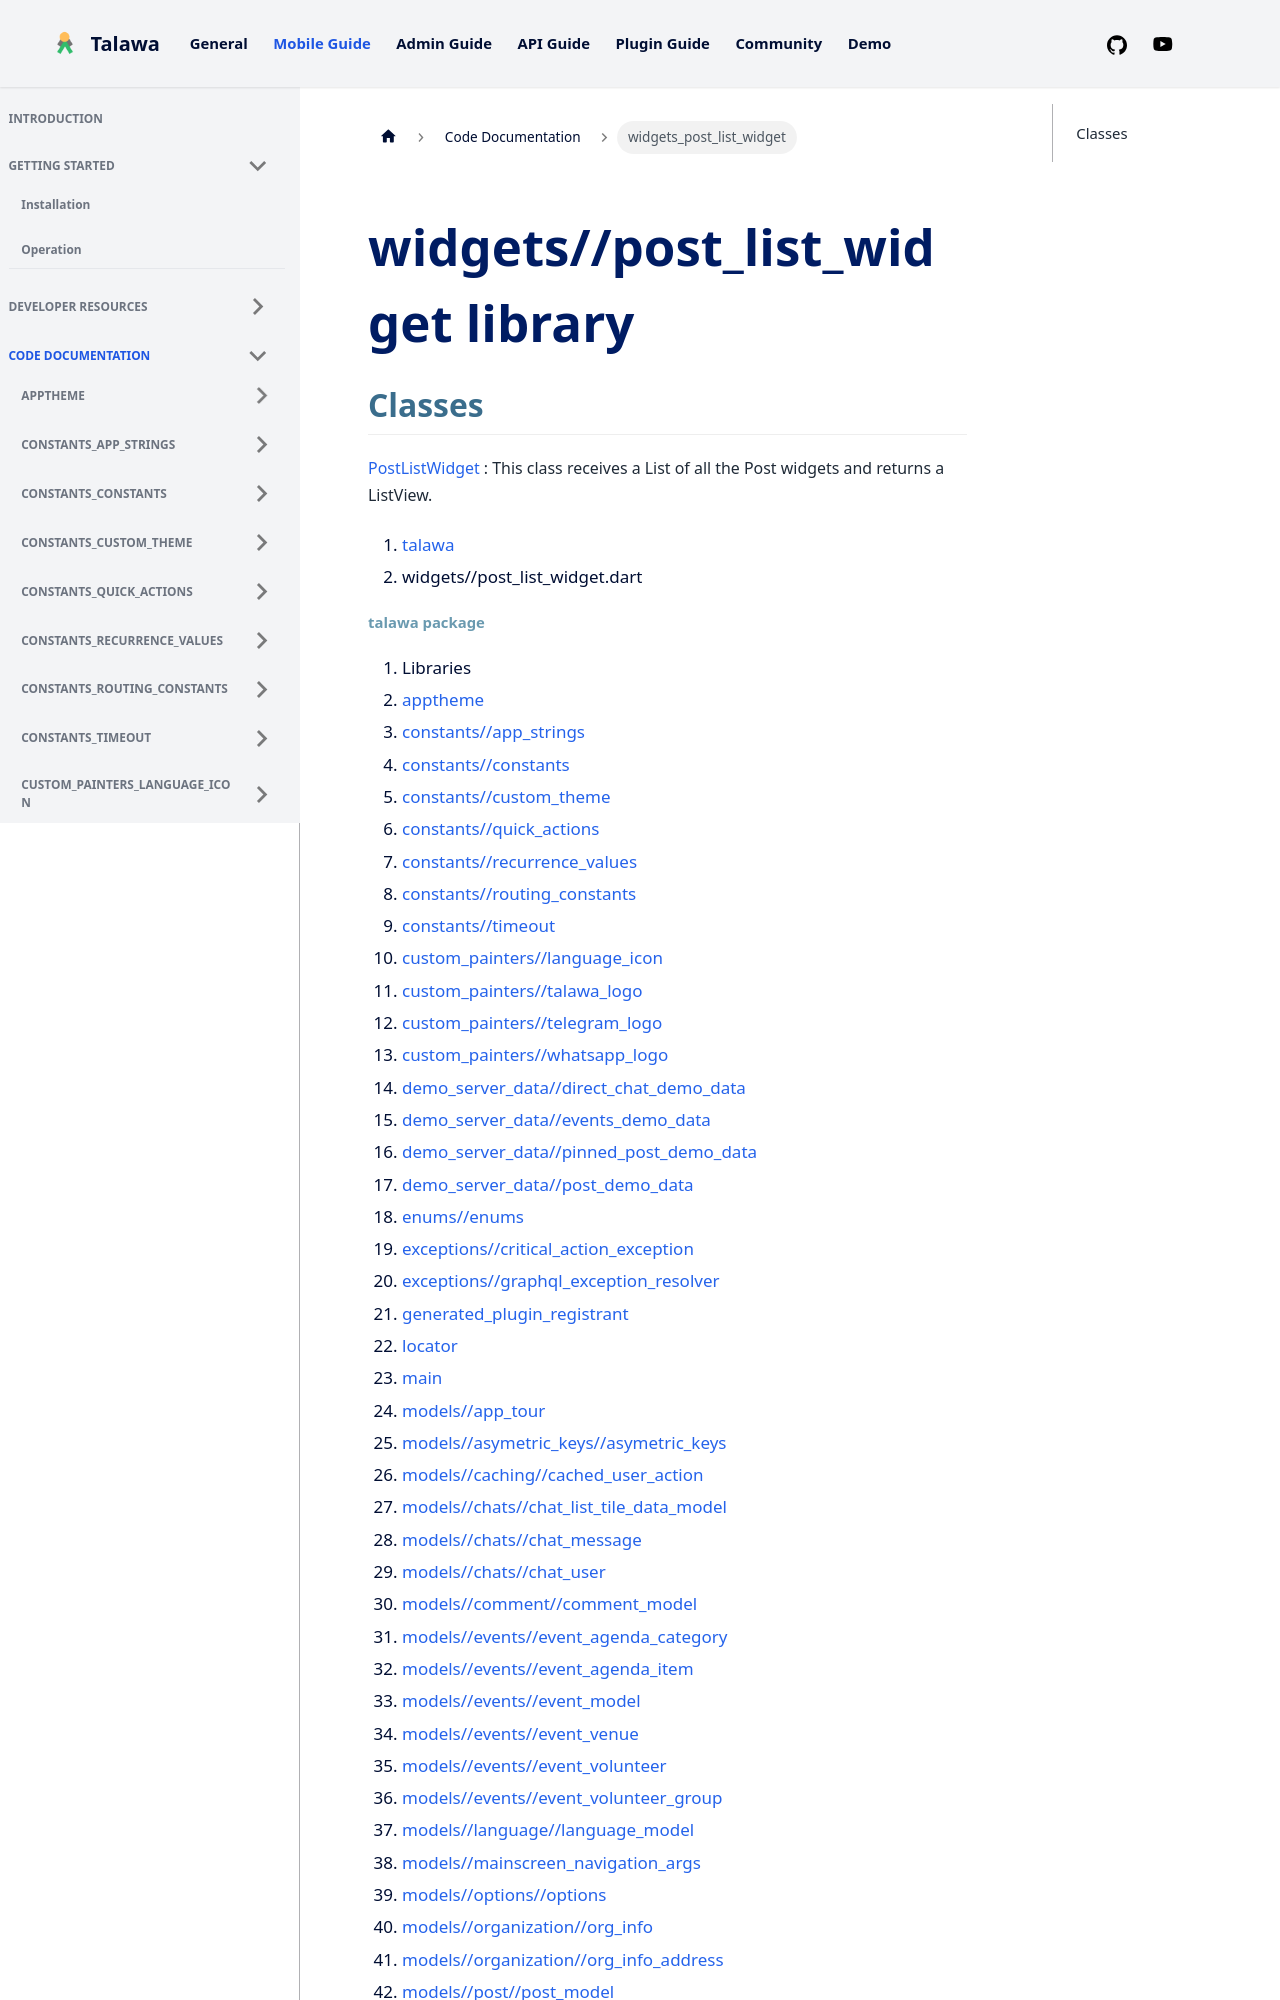

repository: PalisadoesFoundation/talawa · page: docs/auto-docs/widgets_post_list_widget/index.html · generator: docusaurus

---
title: "widgets_post_list_widget"
---


<div>

# widgets//post_list_widget library

</div>


## Classes

[PostListWidget](../widgets_post_list_widget/PostListWidget-class.md)
:   This class receives a List of all the Post widgets and returns a
    ListView.







1.  [talawa](../index.md)
2.  widgets//post_list_widget.dart
